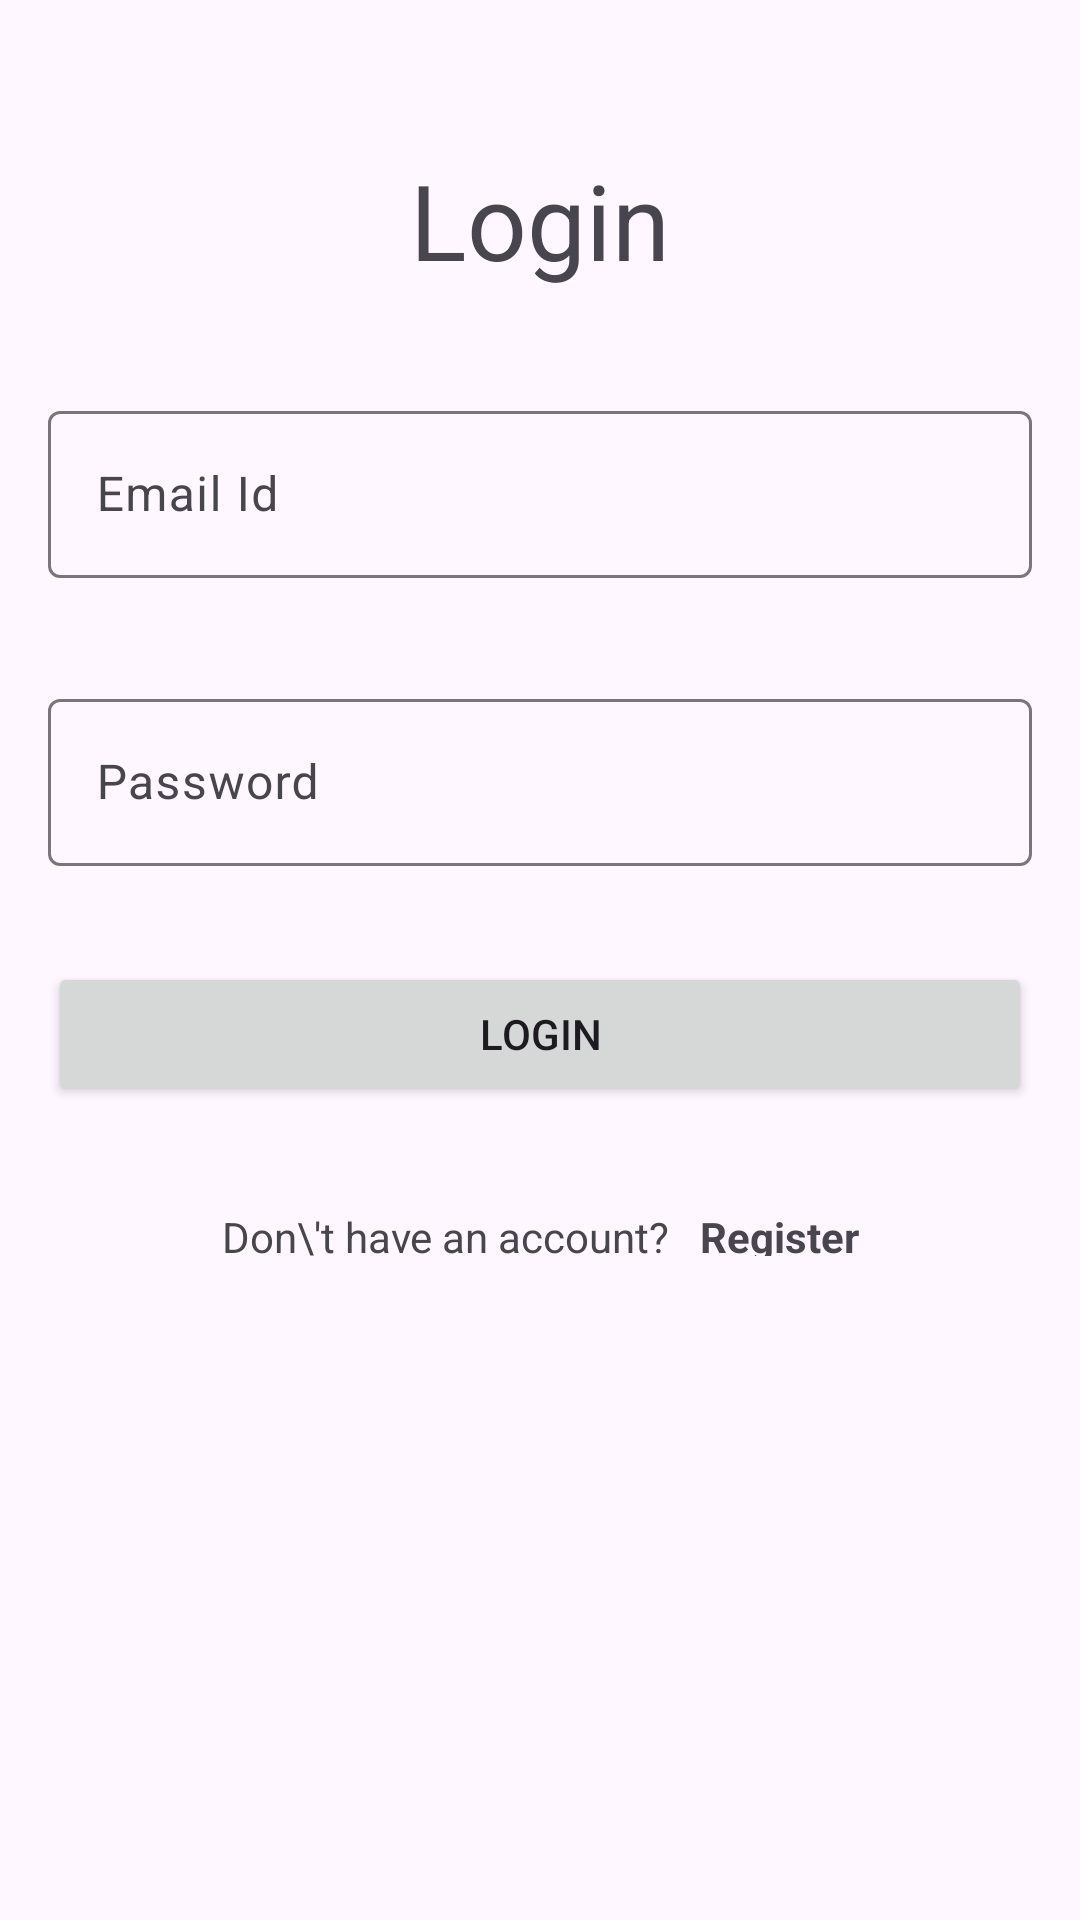

Write the Android layout XML for this screen, with the resource values it uses.
<!-- AndroidManifest.xml: application theme Theme.JobPortality -->
<!-- res/layout/activity_login.xml -->
<?xml version="1.0" encoding="utf-8"?>
<androidx.constraintlayout.widget.ConstraintLayout xmlns:android="http://schemas.android.com/apk/res/android"
    xmlns:app="http://schemas.android.com/apk/res-auto"
    xmlns:tools="http://schemas.android.com/tools"
    android:layout_width="match_parent"
    android:layout_height="match_parent"
    tools:context=".LoginActivity">

    <TextView
        android:id="@+id/title"
        android:layout_width="wrap_content"
        android:layout_height="wrap_content"
        android:text="Login"
        android:textSize="35sp"
        android:layout_marginTop="50dp"
        app:layout_constraintEnd_toEndOf="parent"
        app:layout_constraintStart_toStartOf="parent"
        app:layout_constraintTop_toTopOf="parent" />

    <com.google.android.material.textfield.TextInputLayout
        android:id="@+id/til_login_email"
        android:layout_width="match_parent"
        android:layout_height="wrap_content"
        android:layout_marginStart="16dp"
        android:layout_marginTop="35dp"
        android:layout_marginEnd="16dp"
        android:hint="Email Id"
        app:layout_constraintEnd_toEndOf="parent"
        app:layout_constraintStart_toStartOf="parent"
        app:layout_constraintTop_toBottomOf="@+id/title"
        >
        <EditText
            android:id="@+id/et_login_email"
            android:layout_width="match_parent"
            android:layout_height="wrap_content"
            android:inputType="textEmailAddress"
            />
    </com.google.android.material.textfield.TextInputLayout>

    <com.google.android.material.textfield.TextInputLayout
        android:id="@+id/til_login_password"
        android:layout_width="match_parent"
        android:layout_height="wrap_content"
        android:layout_marginStart="16dp"
        android:layout_marginTop="35dp"
        android:layout_marginEnd="16dp"
        android:hint="Password"
        app:layout_constraintEnd_toEndOf="parent"
        app:layout_constraintStart_toStartOf="parent"
        app:layout_constraintTop_toBottomOf="@+id/til_login_email"
        >
        <EditText
            android:id="@+id/et_login_password"
            android:layout_width="match_parent"
            android:layout_height="wrap_content"
            android:inputType="textPassword"
            android:text=""/>
    </com.google.android.material.textfield.TextInputLayout>

    <Button
        android:id="@+id/loginBtn"
        android:layout_width="match_parent"
        android:layout_height="wrap_content"
        android:gravity="center"
        android:layout_marginStart="16dp"
        android:layout_marginEnd="16dp"
        android:layout_marginTop="32dp"
        android:text="Login"
        app:layout_constraintEnd_toEndOf="parent"
        app:layout_constraintStart_toStartOf="parent"
        app:layout_constraintTop_toBottomOf="@+id/til_login_password"/>

    <LinearLayout
        android:layout_width="wrap_content"
        android:layout_height="wrap_content"
        android:layout_marginTop="5dp"
        android:orientation="horizontal"
        android:gravity="center_vertical"
        app:layout_constraintEnd_toEndOf="parent"
        app:layout_constraintStart_toStartOf="parent"
        app:layout_constraintTop_toBottomOf="@+id/loginBtn"
        >
        <TextView
            android:id="@+id/dont_have_an_account"
            android:layout_width="wrap_content"
            android:layout_height="wrap_content"
            android:layout_marginTop="16dp"
            android:padding="5dp"
            android:text="Don\'t have an account?"
            />

        <TextView
            android:id="@+id/register"
            android:layout_width="wrap_content"
            android:layout_height="wrap_content"
            android:layout_marginTop="16dp"
            android:foreground="?attr/selectableItemBackground"
            android:padding="5dp"
            android:textStyle="bold"
            android:text="Register"
            />

    </LinearLayout>

</androidx.constraintlayout.widget.ConstraintLayout>
<!-- resources referenced by this layout -->
<resources>
  <style name="Theme.JobPortality" parent="Base.Theme.JobPortality" />
  <style name="Base.Theme.JobPortality" parent="Theme.Material3.DayNight.NoActionBar">
          
          
      </style>
</resources>
